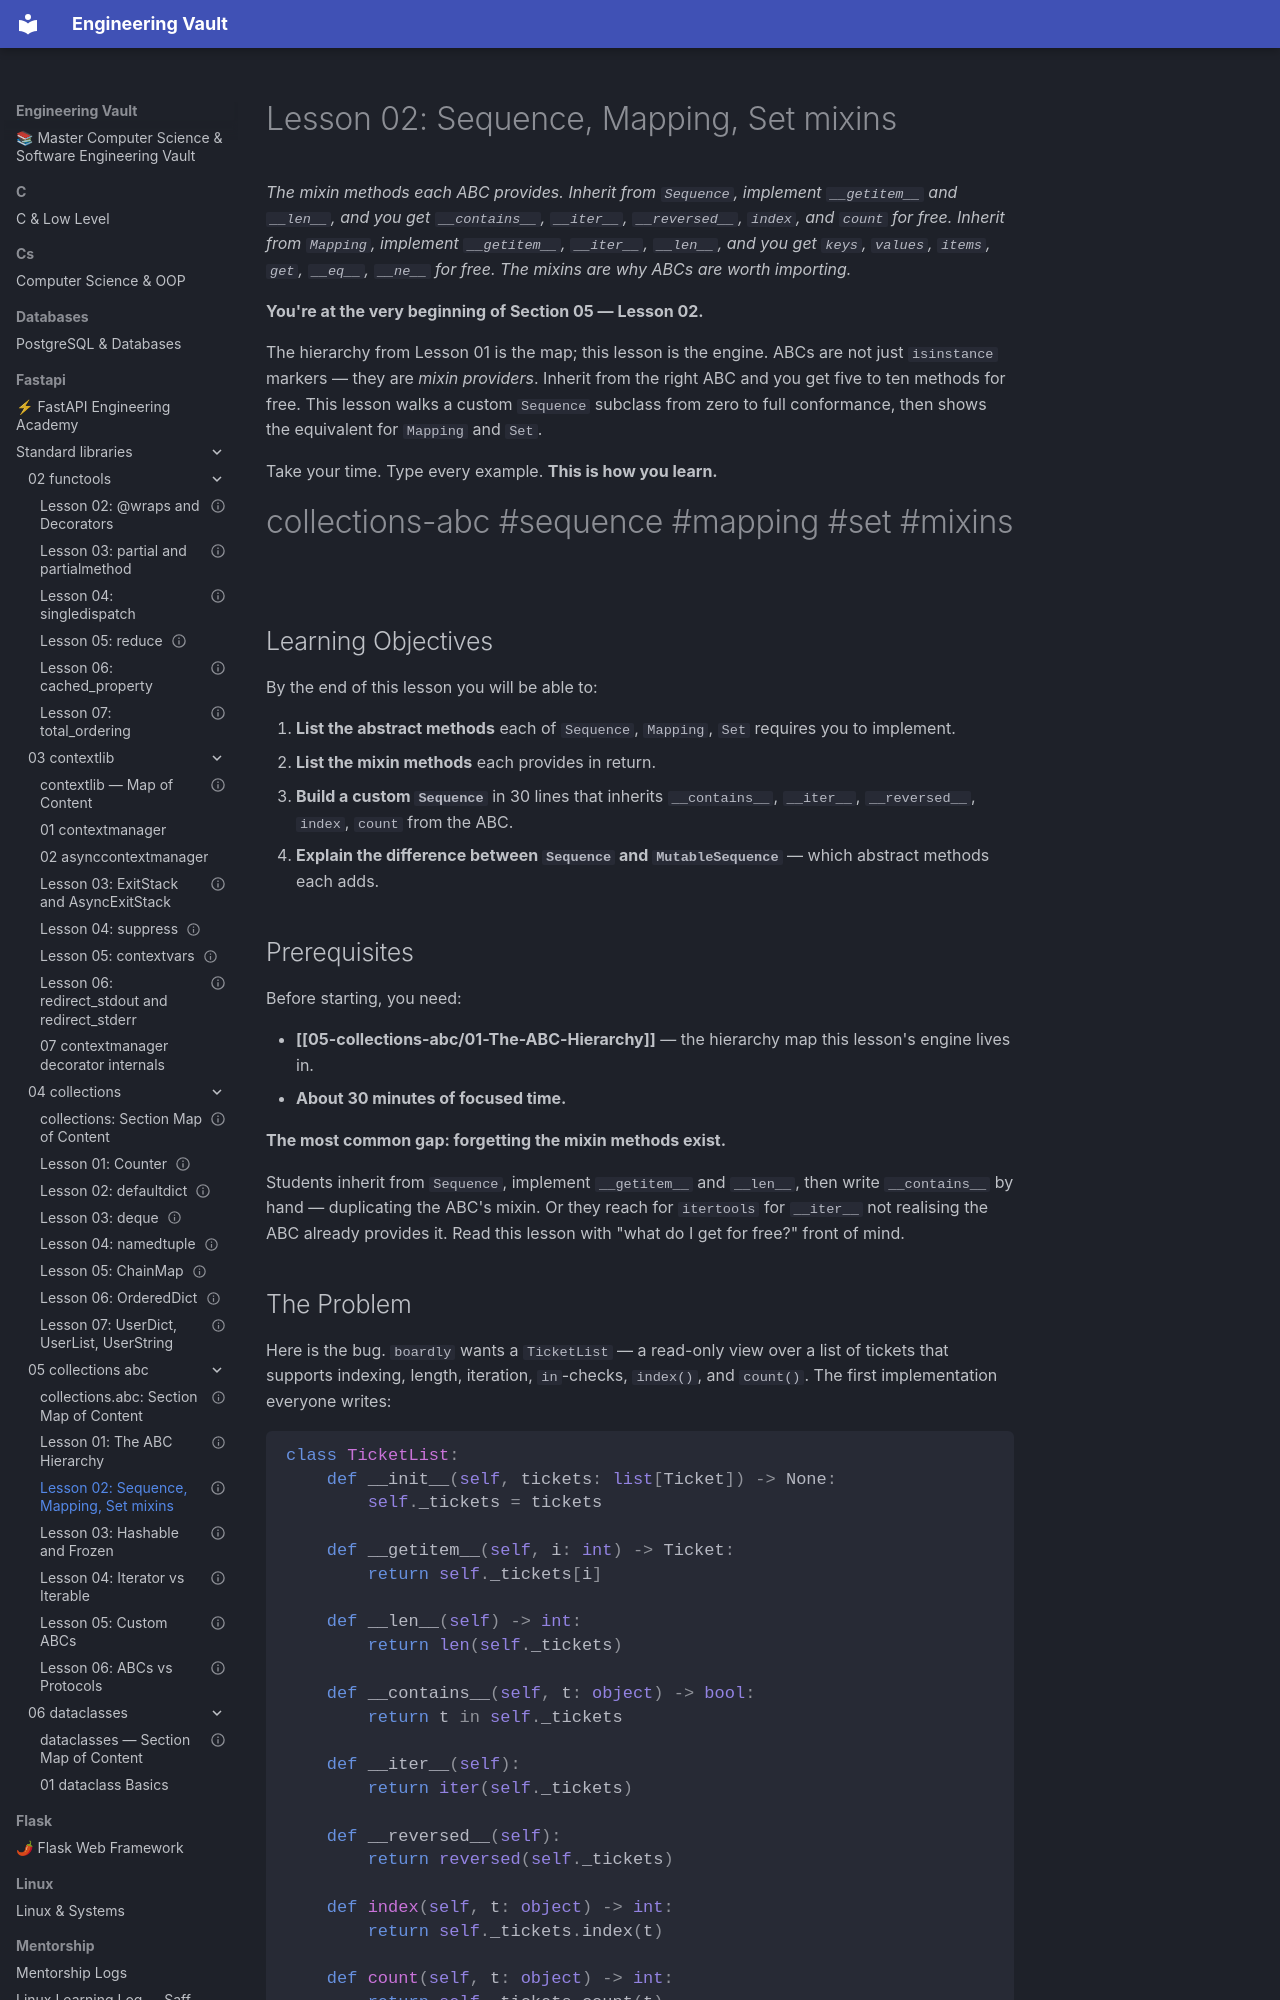

repository: Saff9/engineering-vault · page: fastapi/standard-libraries/05-collections-abc/02-Sequence-Mapping-Set/index.html · generator: mkdocs

---
title: "Lesson 02: Sequence, Mapping, Set mixins"
aliases:
 - collections.abc mixins
 - Sequence ABC
 - Mapping ABC
tags:
 - collections-abc
 - sequence
 - mapping
 - set
 - mixins
status: complete
course_level: intermediate
difficulty: intermediate
estimated_time: "25–35 minutes"
prerequisites:
 - "[[05-collections-abc/01-The-ABC-Hierarchy]]"
related_lessons:
 - "[[04-collections/07-UserDict-UserList-UserString]]"
 - "[[05-collections-abc/03-Hashable-and-Frozen]]"
---

# Lesson 02: Sequence, Mapping, Set mixins

*The mixin methods each ABC provides. Inherit from `Sequence`, implement `__getitem__` and `__len__`, and you get `__contains__`, `__iter__`, `__reversed__`, `index`, and `count` for free. Inherit from `Mapping`, implement `__getitem__`, `__iter__`, `__len__`, and you get `keys`, `values`, `items`, `get`, `__eq__`, `__ne__` for free. The mixins are why ABCs are worth importing.*

**You're at the very beginning of Section 05 — Lesson 02.**

The hierarchy from Lesson 01 is the map; this lesson is the engine. ABCs are not just `isinstance` markers — they are *mixin providers*. Inherit from the right ABC and you get five to ten methods for free. This lesson walks a custom `Sequence` subclass from zero to full conformance, then shows the equivalent for `Mapping` and `Set`.

Take your time. Type every example. **This is how you learn.**

#collections-abc #sequence #mapping #set #mixins

## Learning Objectives

By the end of this lesson you will be able to:

1. **List the abstract methods** each of `Sequence`, `Mapping`, `Set` requires you to implement.
2. **List the mixin methods** each provides in return.
3. **Build a custom `Sequence`** in 30 lines that inherits `__contains__`, `__iter__`, `__reversed__`, `index`, `count` from the ABC.
4. **Explain the difference between `Sequence` and `MutableSequence`** — which abstract methods each adds.

## Prerequisites

Before starting, you need:

- **[[05-collections-abc/01-The-ABC-Hierarchy]]** — the hierarchy map this lesson's engine lives in.
- **About 30 minutes of focused time.**

**The most common gap: forgetting the mixin methods exist.**

Students inherit from `Sequence`, implement `__getitem__` and `__len__`, then write `__contains__` by hand — duplicating the ABC's mixin. Or they reach for `itertools` for `__iter__` not realising the ABC already provides it. Read this lesson with "what do I get for free?" front of mind.
